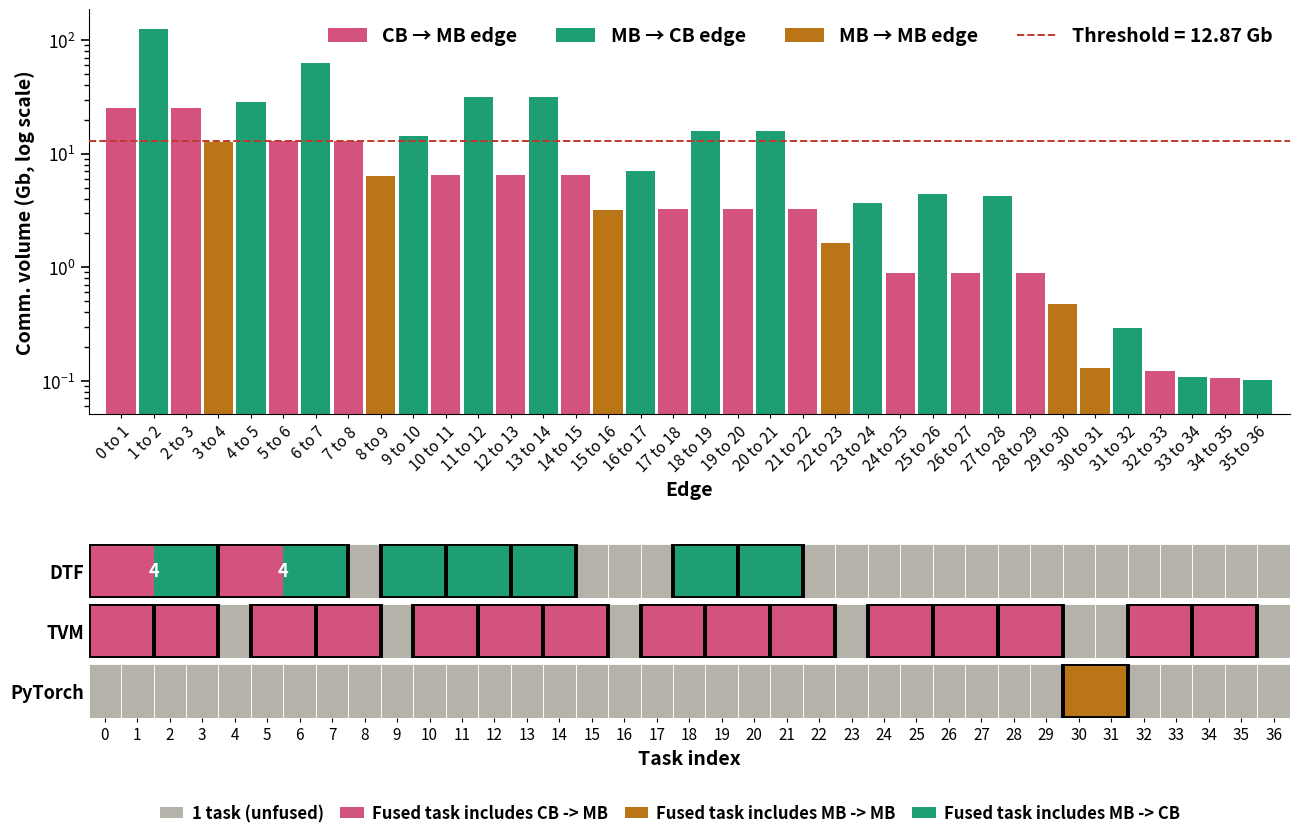

Generate this figure with matplotlib:
"""
VGG BS=16: two-panel figure.

Linear chain of 37 tasks. Task layout:
  Feature extractor (indices 0..30):
    13 conv_k (CB), 13 relu_k (MB), 5 maxpool (MB)
    - 5 stages: (conv, relu) x 2or3 then maxpool
  Classifier head (indices 31..36):
    adaptive (MB), linear_1 (CB), relu_14 (MB), linear_2 (CB), relu_15 (MB), linear_3 (CB)

Edge counts by type:
  CB -> MB : every conv->relu  +  each linear->relu      = 13 + 2       = 15
  MB -> CB : relu->conv where a conv follows  +  adaptive->linear_1  + relu_14->linear_2  + relu_15->linear_3
  MB -> MB : relu->maxpool  +  maxpool_5->adaptive       = 5 + 1        = 6
"""

import matplotlib.pyplot as plt
import numpy as np
from matplotlib.gridspec import GridSpec, GridSpecFromSubplotSpec
from matplotlib.patches import Rectangle, Patch
from matplotlib.lines import Line2D

# ---------------------------------------------------------------------------
# Edges (in file order)
# ---------------------------------------------------------------------------
edges = [
    25122442800, 124570773600,  25346575800, 12784255739, 28615393661,
    12874243200,  63056502600,  12818715000,  6423363547, 14327116003,
     6525284220,  31665723180,   6435046800, 31593700320,  6448494780,
     3212437246,   7086228513,   3267580680, 15935556000,  3286947300,
    15843811620,   3270954960,   1634893260,  3685103276,   887330262,
     4381019370,    894129600,   4225526214,   883828764,   470299448,
      129633941,    291662280,    121945496,   108739886,   105966315,
      101755727,
]
N_TASKS = 37
assert len(edges) == N_TASKS - 1

# ---------------------------------------------------------------------------
# Task-type classification (CB = conv/linear, MB = relu/maxpool/adaptive)
# ---------------------------------------------------------------------------
task_types = [
    'CB',  # 0  conv_1
    'MB',  # 1  relu_1
    'CB',  # 2  conv_2
    'MB',  # 3  relu_2
    'MB',  # 4  maxpool_1
    'CB',  # 5  conv_3
    'MB',  # 6  relu_3
    'CB',  # 7  conv_4
    'MB',  # 8  relu_4
    'MB',  # 9  maxpool_2
    'CB',  # 10 conv_5
    'MB',  # 11 relu_5
    'CB',  # 12 conv_6
    'MB',  # 13 relu_6
    'CB',  # 14 conv_7
    'MB',  # 15 relu_7
    'MB',  # 16 maxpool_3
    'CB',  # 17 conv_8
    'MB',  # 18 relu_8
    'CB',  # 19 conv_9
    'MB',  # 20 relu_9
    'CB',  # 21 conv_10
    'MB',  # 22 relu_10
    'MB',  # 23 maxpool_4
    'CB',  # 24 conv_11
    'MB',  # 25 relu_11
    'CB',  # 26 conv_12
    'MB',  # 27 relu_12
    'CB',  # 28 conv_13
    'MB',  # 29 relu_13
    'MB',  # 30 maxpool_5
    'MB',  # 31 adaptive
    'CB',  # 32 linear_1
    'MB',  # 33 relu_14
    'CB',  # 34 linear_2
    'MB',  # 35 relu_15
    'CB',  # 36 linear_3
]
assert len(task_types) == N_TASKS
edge_types = [f'{task_types[i]}->{task_types[i+1]}' for i in range(len(edges))]

# Preferred display order for edge-type colors when rendering split fusion blocks
EDGE_TYPE_ORDER = ['CB->MB', 'MB->MB', 'MB->CB']

# ---------------------------------------------------------------------------
# Threshold
# ---------------------------------------------------------------------------
nz = [v for v in edges if v > 0]
mean_v    = sum(nz) / len(nz)
threshold = min(nz, key=lambda v: abs(v - mean_v))

# ---------------------------------------------------------------------------
# Fusion groups
# ---------------------------------------------------------------------------
# DTF
#   conv_1 - relu_1 - conv_2 - relu_2       -> tasks 0..3     (4)
#   maxpool_1 - conv_3 - relu_3 - conv_4    -> tasks 4..7     (4)
#   maxpool_2 - conv_5                      -> tasks 9..10    (2)
#   relu_5 - conv_6                         -> tasks 11..12   (2)
#   relu_6 - conv_7                         -> tasks 13..14   (2)
#   relu_8 - conv_9                         -> tasks 18..19   (2)
#   relu_9 - conv_10                        -> tasks 20..21   (2)
dtf_groups = [(0, 3), (4, 7),
              (8, 8),                       # relu_4 singleton between groups
              (9, 10), (11, 12), (13, 14),
              (15, 15), (16, 16), (17, 17), # relu_7, maxpool_3, conv_8
              (18, 19), (20, 21)] \
             + [(i, i) for i in range(22, N_TASKS)]

# TVM: (conv_k, relu_k) for k=1..13, plus (linear_1, relu_14), (linear_2, relu_15)
tvm_groups = []
tvm_groups += [(0, 1)]       # conv_1 + relu_1
tvm_groups += [(2, 3)]       # conv_2 + relu_2
tvm_groups += [(4, 4)]       # maxpool_1
tvm_groups += [(5, 6)]       # conv_3 + relu_3
tvm_groups += [(7, 8)]       # conv_4 + relu_4
tvm_groups += [(9, 9)]       # maxpool_2
tvm_groups += [(10, 11)]     # conv_5 + relu_5
tvm_groups += [(12, 13)]     # conv_6 + relu_6
tvm_groups += [(14, 15)]     # conv_7 + relu_7
tvm_groups += [(16, 16)]     # maxpool_3
tvm_groups += [(17, 18)]     # conv_8 + relu_8
tvm_groups += [(19, 20)]     # conv_9 + relu_9
tvm_groups += [(21, 22)]     # conv_10 + relu_10
tvm_groups += [(23, 23)]     # maxpool_4
tvm_groups += [(24, 25)]     # conv_11 + relu_11
tvm_groups += [(26, 27)]     # conv_12 + relu_12
tvm_groups += [(28, 29)]     # conv_13 + relu_13
tvm_groups += [(30, 30)]     # maxpool_5
tvm_groups += [(31, 31)]     # adaptive
tvm_groups += [(32, 33)]     # linear_1 + relu_14
tvm_groups += [(34, 35)]     # linear_2 + relu_15
tvm_groups += [(36, 36)]     # linear_3

# PyTorch: only maxpool_5 + adaptive fused; everything else singleton
pyt_groups = (
    [(i, i) for i in range(0, 30)]
    + [(30, 31)]                    # maxpool_5 + adaptive
    + [(i, i) for i in range(32, N_TASKS)]
)

def audit(groups, name, expected_fusions):
    tot = sum(e - s + 1 for s, e in groups)
    fus = sum(e - s for s, e in groups)
    assert tot == N_TASKS, f'{name}: covers {tot}'
    print(f'{name:8s}  groups={len(groups):3d}  tasks={tot}  '
          f'fusions={fus}   (expected ~{expected_fusions})')

audit(dtf_groups, 'DTF',     11)
audit(tvm_groups, 'TVM',     15)
audit(pyt_groups, 'PyTorch',  1)

# ---------------------------------------------------------------------------
# Colors
# ---------------------------------------------------------------------------
edge_palette = {
    'CB->MB': '#D4537E',
    'MB->CB': '#1D9E75',
    'MB->MB': '#BA7517',
}

size_palette = {
    1: '#B4B2A9',
}
UNFUSED_COLOR = '#B4B2A9'

# ---------------------------------------------------------------------------
# Figure
# ---------------------------------------------------------------------------
fig = plt.figure(figsize=(15.5, 9.2))
outer = GridSpec(2, 1, figure=fig, height_ratios=[3.5, 1.5], hspace=0.45)
ax_top = fig.add_subplot(outer[0])
inner = GridSpecFromSubplotSpec(3, 1, subplot_spec=outer[1], hspace=0.12)
ax_dtf = fig.add_subplot(inner[0])
ax_tvm = fig.add_subplot(inner[1])
ax_pyt = fig.add_subplot(inner[2])

XLIM = (-0.5, N_TASKS - 0.5)
for ax in (ax_top, ax_dtf, ax_tvm, ax_pyt):
    ax.set_xlim(XLIM)

# ---- Top panel -----------------------------------------------------------
SCALE = 1e9   # Gb (values up to 124.6 Gb)
for i, vol in enumerate(edges):
    ax_top.bar(i + 0.5, vol / SCALE,
               width=0.9,
               color=edge_palette[edge_types[i]],
               edgecolor='none', zorder=2)

ax_top.axhline(threshold / SCALE, color='#C0392B', linestyle='--',
               linewidth=1.4, zorder=3)

ax_top.set_ylabel('Comm. volume (Gb, log scale)', fontsize=14, fontweight='bold')
ax_top.set_yscale('log')
# Log limits: min non-zero edge / 2  to  max * 1.5
ax_top.set_ylim(min(nz) / SCALE / 2, max(edges) / SCALE * 1.5)
ax_top.set_axisbelow(True)
for side in ('top', 'right'):
    ax_top.spines[side].set_visible(False)

# Label every edge — 36 of them. Rotated 45° to fit.
edge_tick_positions = [i + 0.5 for i in range(len(edges))]
edge_tick_labels    = [f'{i} to {i+1}' for i in range(len(edges))]
ax_top.set_xticks(edge_tick_positions)
ax_top.set_xticklabels(edge_tick_labels,
                       rotation=45, ha='right', rotation_mode='anchor')
ax_top.tick_params(axis='x', labelbottom=True, bottom=True,
                   length=3, labelsize=11)
ax_top.tick_params(axis='y', which='major', labelsize=12.5,
                   length=6, width=1.2, direction='out')
ax_top.tick_params(axis='y', which='minor',
                   length=3.5, width=1.0, direction='out')
ax_top.set_xlabel('Edge', fontsize=14, fontweight='bold')

top_legend = [
    Patch(facecolor=edge_palette['CB->MB'], label='CB → MB edge'),
    Patch(facecolor=edge_palette['MB->CB'], label='MB → CB edge'),
    Patch(facecolor=edge_palette['MB->MB'], label='MB → MB edge'),
    Line2D([0], [0], color='#C0392B', linestyle='--', linewidth=1.4,
           label=f'Threshold = {threshold/SCALE:,.2f} Gb'),
]
ax_top.legend(handles=top_legend, loc='upper right', fontsize=14,
              ncol=4, frameon=False, prop={'size': 14, 'weight': 'bold'})

# ---- Fusion sub-panels ---------------------------------------------------
def draw_fusion(ax, groups, label):
    for start, end in groups:
        size = end - start + 1
        if size == 1:
            ax.add_patch(Rectangle((start - 0.5, 0), size, 1,
                                   facecolor=UNFUSED_COLOR,
                                   edgecolor='white', linewidth=0.6))
        else:
            fused_edge_types = sorted({edge_types[i] for i in range(start, end)},
                                      key=lambda t: EDGE_TYPE_ORDER.index(t))
            seg_w = size / len(fused_edge_types)
            for j, et in enumerate(fused_edge_types):
                ax.add_patch(Rectangle((start - 0.5 + j * seg_w, 0), seg_w, 1,
                                       facecolor=edge_palette[et],
                                       edgecolor='none', linewidth=0))
            ax.add_patch(Rectangle((start - 0.5, 0), size, 1,
                                   facecolor='none', edgecolor='black',
                                   linewidth=2.8, zorder=6))
        if size >= 3:
            ax.text(start + size / 2 - 0.5, 0.5, str(size),
                    ha='center', va='center', fontsize=13,
                    color='white', fontweight='bold')
    ax.set_ylim(0, 1)
    ax.set_yticks([0.5])
    ax.set_yticklabels([label], fontsize=13, fontweight='bold')
    ax.tick_params(axis='y', length=0)
    for side in ('top', 'right', 'left', 'bottom'):
        ax.spines[side].set_visible(False)

draw_fusion(ax_dtf, dtf_groups, 'DTF')
draw_fusion(ax_tvm, tvm_groups, 'TVM')
draw_fusion(ax_pyt, pyt_groups, 'PyTorch')

ax_dtf.tick_params(axis='x', labelbottom=False, bottom=False)
ax_tvm.tick_params(axis='x', labelbottom=False, bottom=False)

ax_pyt.set_xticks(list(range(N_TASKS)))
ax_pyt.set_xticklabels([str(i) for i in range(N_TASKS)])
ax_pyt.tick_params(axis='x', labelsize=11, length=3)
ax_pyt.set_xlabel('Task index', fontsize=14, fontweight='bold')

bottom_legend = [
    Patch(facecolor=UNFUSED_COLOR, label='1 task (unfused)'),
    Patch(facecolor=edge_palette['CB->MB'], label='Fused task includes CB -> MB'),
    Patch(facecolor=edge_palette['MB->MB'], label='Fused task includes MB -> MB'),
    Patch(facecolor=edge_palette['MB->CB'], label='Fused task includes MB -> CB'),
]
fig.legend(handles=bottom_legend,
           loc='lower center',
           ncol=len(bottom_legend),
           bbox_to_anchor=(0.5, -0.02),
           fontsize=12,
           frameon=False,
           handlelength=1.4,
           handletextpad=0.5,
           columnspacing=1.0,
           prop={'size': 12, 'weight': 'bold'})

plt.tight_layout(rect=[0, 0.07, 1, 1])
out_pdf = 'vgg_fusion_patterns.pdf'
plt.savefig(out_pdf, bbox_inches='tight')

print(f'\nThreshold = {threshold/SCALE:.3f} Gb  '
      f'(mean was {mean_v/SCALE:.3f} Gb, raw={threshold} bits)')
print(f'Saved {out_pdf}')
